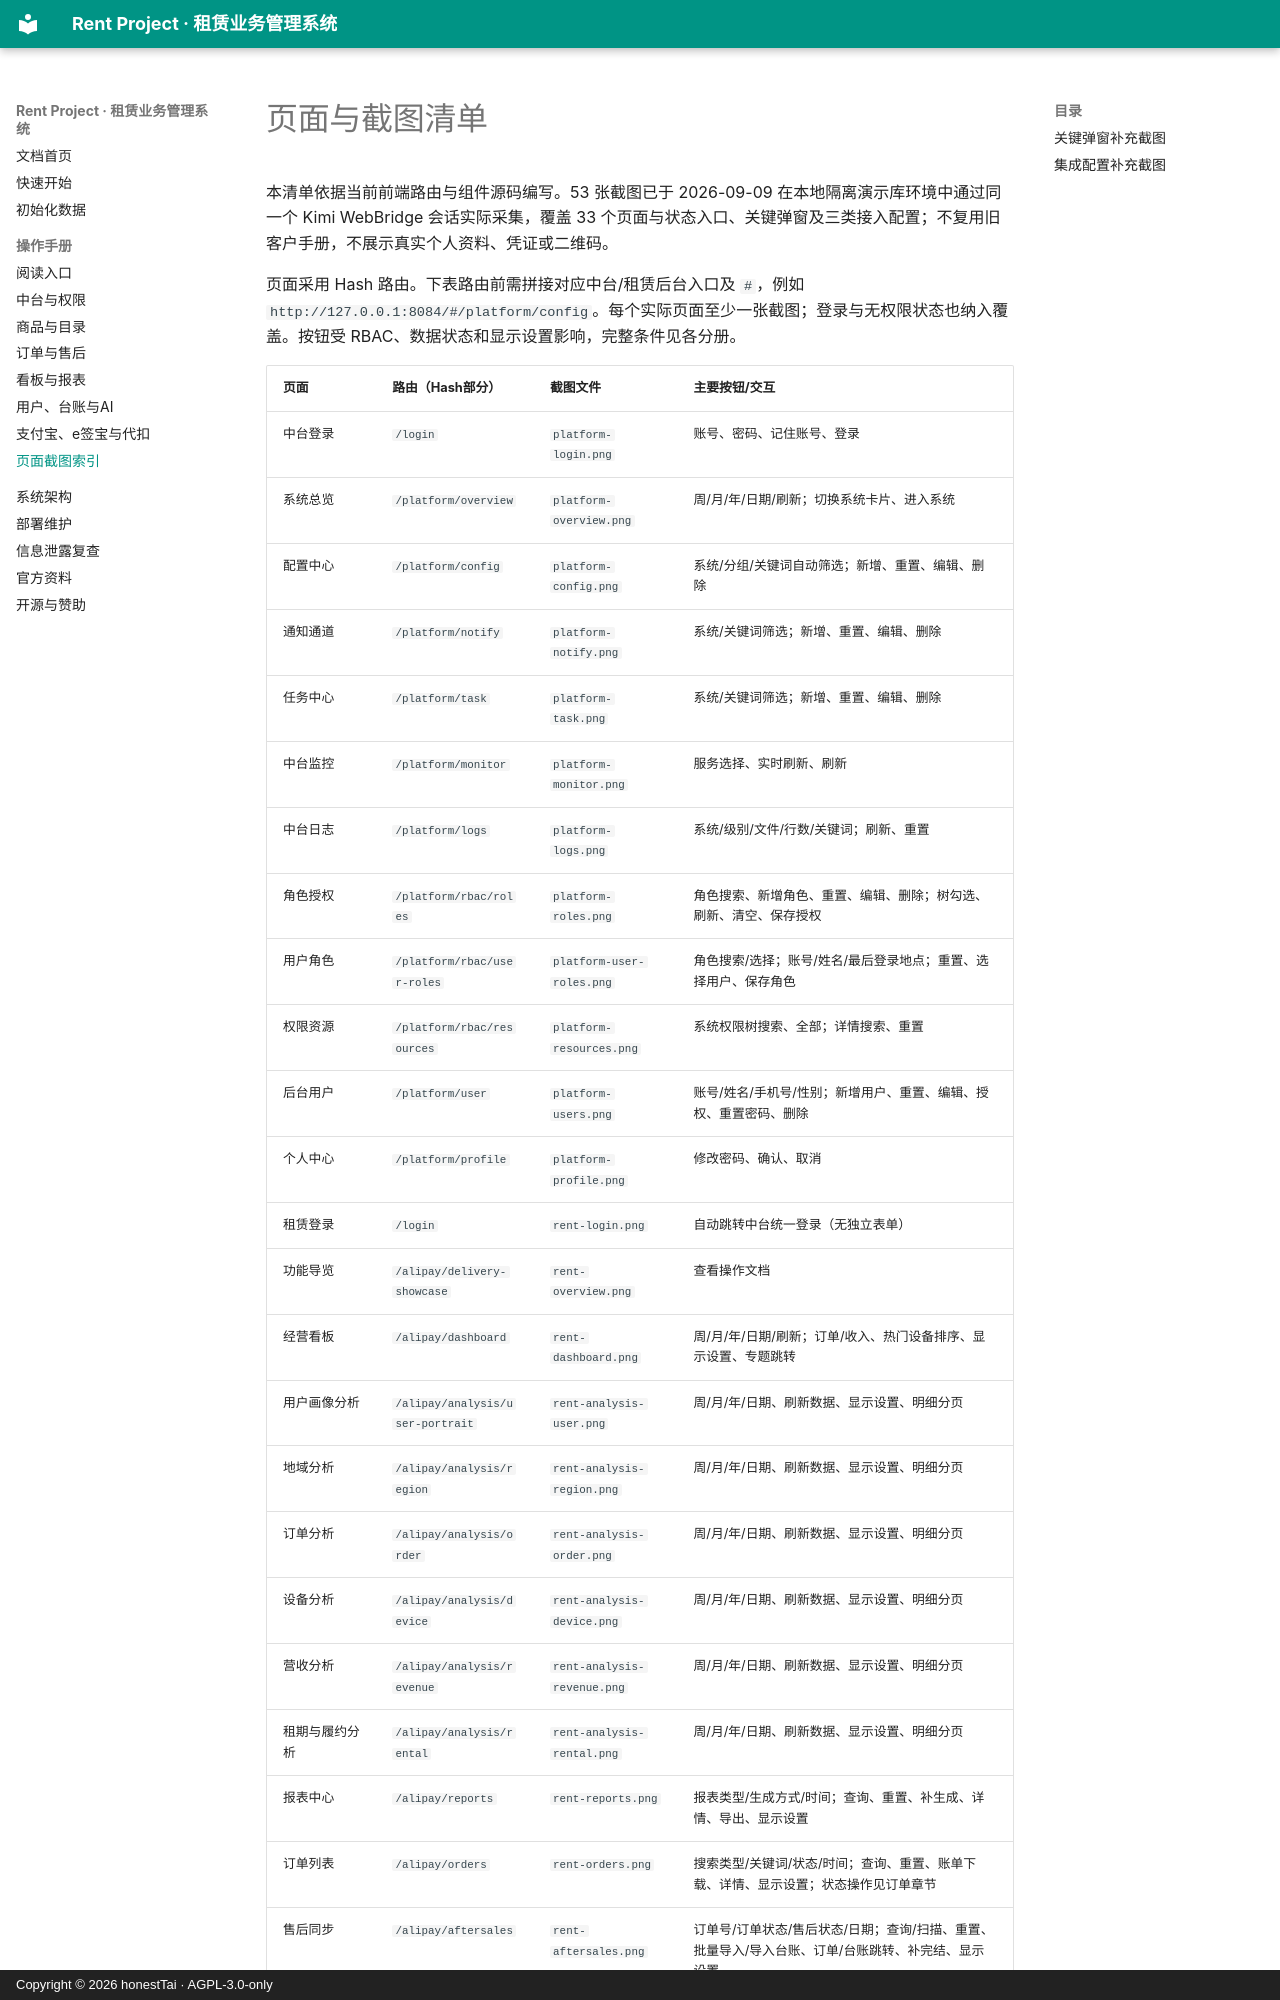

repository: honestTai/rent-project · page: manual/PAGE_INVENTORY/index.html · generator: mkdocs · copyright: Copyright © 2026 honestTai · AGPL-3.0-only

# 页面与截图清单

本清单依据当前前端路由与组件源码编写。53 张截图已于 2026-09-09 在本地隔离演示库环境中通过同一个 Kimi WebBridge 会话实际采集，覆盖 33 个页面与状态入口、关键弹窗及三类接入配置；不复用旧客户手册，不展示真实个人资料、凭证或二维码。

页面采用 Hash 路由。下表路由前需拼接对应中台/租赁后台入口及 `#`，例如 `http://127.0.0.1:8084/#/platform/config`。每个实际页面至少一张截图；登录与无权限状态也纳入覆盖。按钮受 RBAC、数据状态和显示设置影响，完整条件见各分册。
